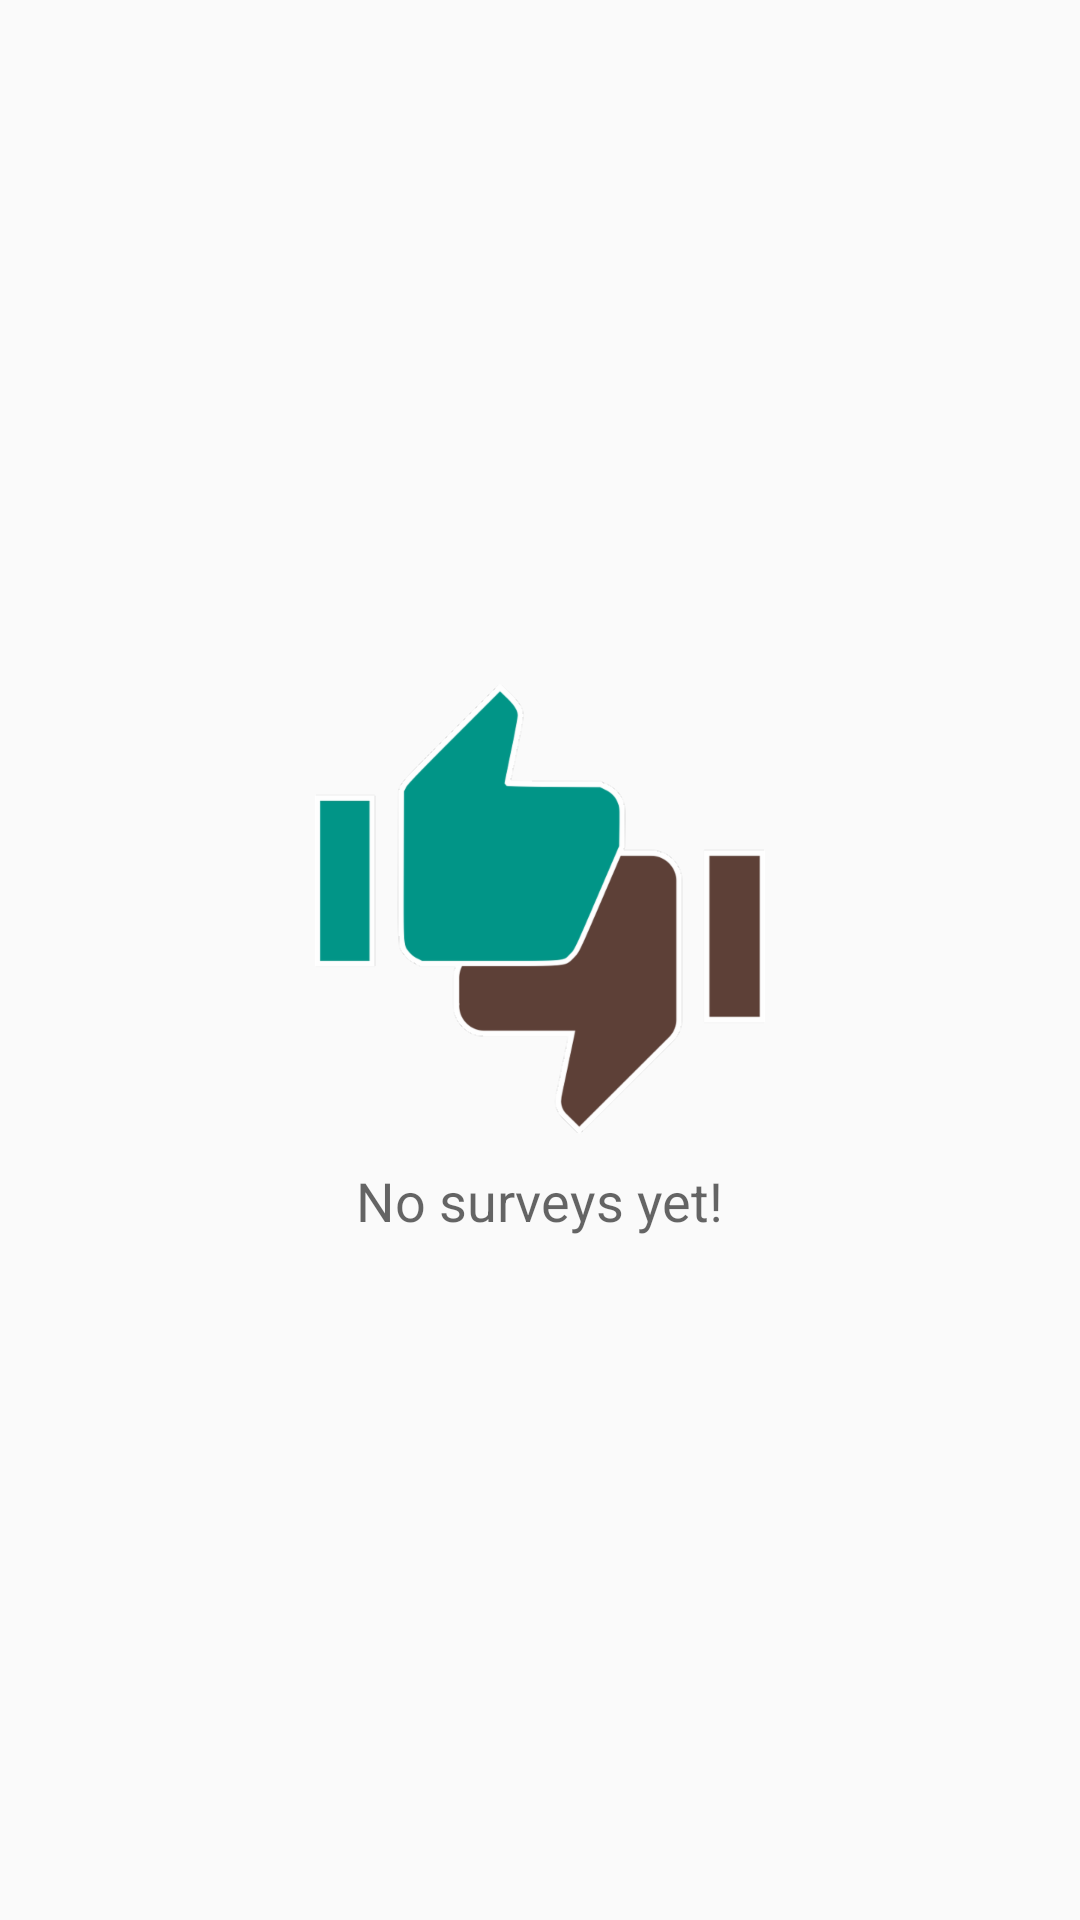

Write the Android layout XML for this screen, with the resource values it uses.
<!-- AndroidManifest.xml: application theme AppTheme -->
<!-- res/layout/no_survey_selected_layout.xml -->
<?xml version="1.0" encoding="utf-8"?>
<android.support.constraint.ConstraintLayout
    xmlns:android="http://schemas.android.com/apk/res/android"
    xmlns:app="http://schemas.android.com/apk/res-auto"
    android:layout_width="match_parent"
    android:layout_height="match_parent">

    <ImageView
        android:id="@+id/logo"
        android:layout_width="wrap_content"
        android:layout_height="wrap_content"
        android:src="@drawable/ic_launcher"
        app:layout_constraintBottom_toTopOf="@+id/no_surveys"
        app:layout_constraintEnd_toEndOf="parent"
        app:layout_constraintStart_toStartOf="parent"
        app:layout_constraintTop_toTopOf="parent"
        app:layout_constraintVertical_chainStyle="packed"/>

    <TextView
        android:id="@+id/no_surveys"
        style="@style/Base.TextAppearance.AppCompat.Medium"
        android:layout_width="wrap_content"
        android:layout_height="wrap_content"
        android:paddingTop="10dp"
        android:text="No surveys yet!"
        app:layout_constraintBottom_toTopOf="@+id/add_survey_button"
        app:layout_constraintEnd_toEndOf="parent"
        app:layout_constraintStart_toStartOf="parent"
        app:layout_constraintTop_toBottomOf="@id/logo"/>

    <Button
        android:id="@+id/add_survey_button"
        style="@style/Widget.AppCompat.Button.Colored"
        android:layout_width="wrap_content"
        android:layout_height="wrap_content"
        android:layout_marginTop="10dp"
        android:text="Create survey"
        android:visibility="gone"
        app:layout_constraintBottom_toBottomOf="parent"
        app:layout_constraintEnd_toEndOf="parent"
        app:layout_constraintStart_toStartOf="parent"
        app:layout_constraintTop_toBottomOf="@id/no_surveys"/>

</android.support.constraint.ConstraintLayout>
<!-- resources referenced by this layout -->
<resources>
  <!-- drawable ic_launcher: png bitmap (drawable-hdpi, 9228 bytes) -->
  <style name="AppTheme" parent="Theme.AppCompat.Light.NoActionBar">
          
          <item name="colorPrimary">@color/colorPrimary</item>
          <item name="colorPrimaryDark">@color/colorPrimaryDark</item>
          <item name="colorAccent">@color/colorAccent</item>
      </style>
  <color name="colorPrimary">#795548</color>
  <color name="colorPrimaryDark">#5D4037</color>
  <color name="colorAccent">#009688</color>
</resources>
